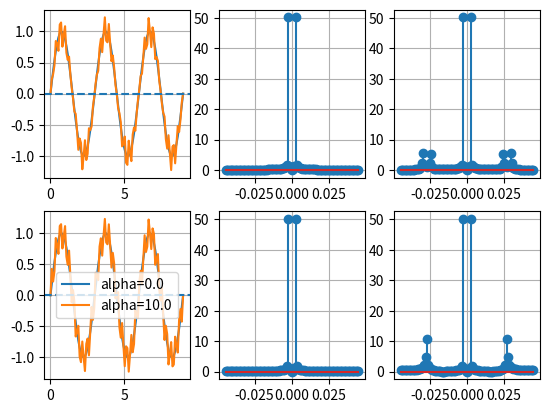

Write Python code to recreate this figure.
#!/usr/bin/python3

import numpy as np
from scipy import fftpack
import matplotlib.pyplot as plt
import mpl_toolkits.mplot3d as Axes3D

# Parameter offset
offset = 0 
# Parameter amplitude
amp_param = 1 
# Disturbance amplitude
amp_dist = 0.25
 # Trials per second
freq_trial = 1/float(3)

# OLD
def p_old(t,alpha):
  return offset + (amp_param + amp_dist * np.sin(2*np.pi*alpha*freq_trial*t)) * np.sin(2*np.pi*freq_trial*t)

# Periodic parameters with otherly periodic disturbance
def p_new(t, alpha):
  return offset + amp_param * np.sin(2*np.pi*freq_trial*t) + amp_dist * np.sin(2*np.pi*alpha*freq_trial*t)

# Alpha chooses the disturbance frequency relative to the trial frequency
alphas = np.linspace(0,1,4)
alphas = np.array([0.0,0.5,1.0])
alphas = np.array([0.0,10])
num = alphas.shape[0]

# The time-axis
tAxis = np.linspace(0,9,101)
dt = tAxis[1] - tAxis[0]

# Create 3D-figure
fig = plt.figure()

# Compute parameters
ps_old = np.array([p_old(tAxis,alpha) for alpha in alphas])
ps_new = np.array([p_new(tAxis,alpha) for alpha in alphas])

# Get frequencies by fft
fft_old = [fftpack.fft(ps_old[k,:]) for k in range(alphas.shape[0])]
fft_new = [fftpack.fft(ps_new[k,:]) for k in range(alphas.shape[0])]

freqs_old = [fftpack.fftfreq(len(fft_old[k])) * dt for k in range(alphas.shape[0])]
freqs_new = [fftpack.fftfreq(len(fft_new[k])) * dt for k in range(alphas.shape[0])]

#fft_old = [val for fft in fft_old if abs(fft) > 1e3]
#freqs_new = [[freq for freq in freqs_new if abs()] for fft in fft_new]
#fft_new = [[val for val in fft if abs(val) > 1e3] for fft in fft_new]

# Plot old disturbed parameters
plt.subplot(231)
[plt.plot(tAxis,p_old(tAxis,alpha),label='alpha='+str(alpha)) for alpha in alphas]
#[plt.axhline(np.mean(ps_old[k,:])) for k in range(num)]
plt.axhline(0,linestyle='--')
plt.grid()
plt.subplot(232)
plt.stem(freqs_old[0], np.abs(fft_old[0]))
plt.grid()
plt.subplot(233)
plt.stem(freqs_old[1], np.abs(fft_old[1]))
plt.grid()

#[plt.magnitude_spectrum(ps_old[k,:], Fs=dt, label='alpha='+str(alphas[k]),scale='dB') for k in range(alphas.shape[0])]

# Plot new disturbed parameters
plt.subplot(234)
[plt.plot(tAxis,p_new(tAxis,alpha),label='alpha='+str(alpha)) for alpha in alphas]
plt.axhline(0,linestyle='--')
plt.legend()
plt.grid()
plt.subplot(235)
#[plt.stem(freqs_new[k], np.abs(fft_new[k])) for k in range(alphas.shape[0])]

plt.stem(freqs_new[0], np.abs(fft_new[0]))
plt.grid()
plt.subplot(236)
plt.stem(freqs_new[1], np.abs(fft_new[1]))
plt.grid()

#plt.grid()
#plt.subplot(236)
#[plt.magnitude_spectrum(ps_new[k,:], Fs=dt, label='alpha='+str(alphas[k]),scale='dB') for k in range(alphas.shape[0])]
#plt.grid()


plt.show()
